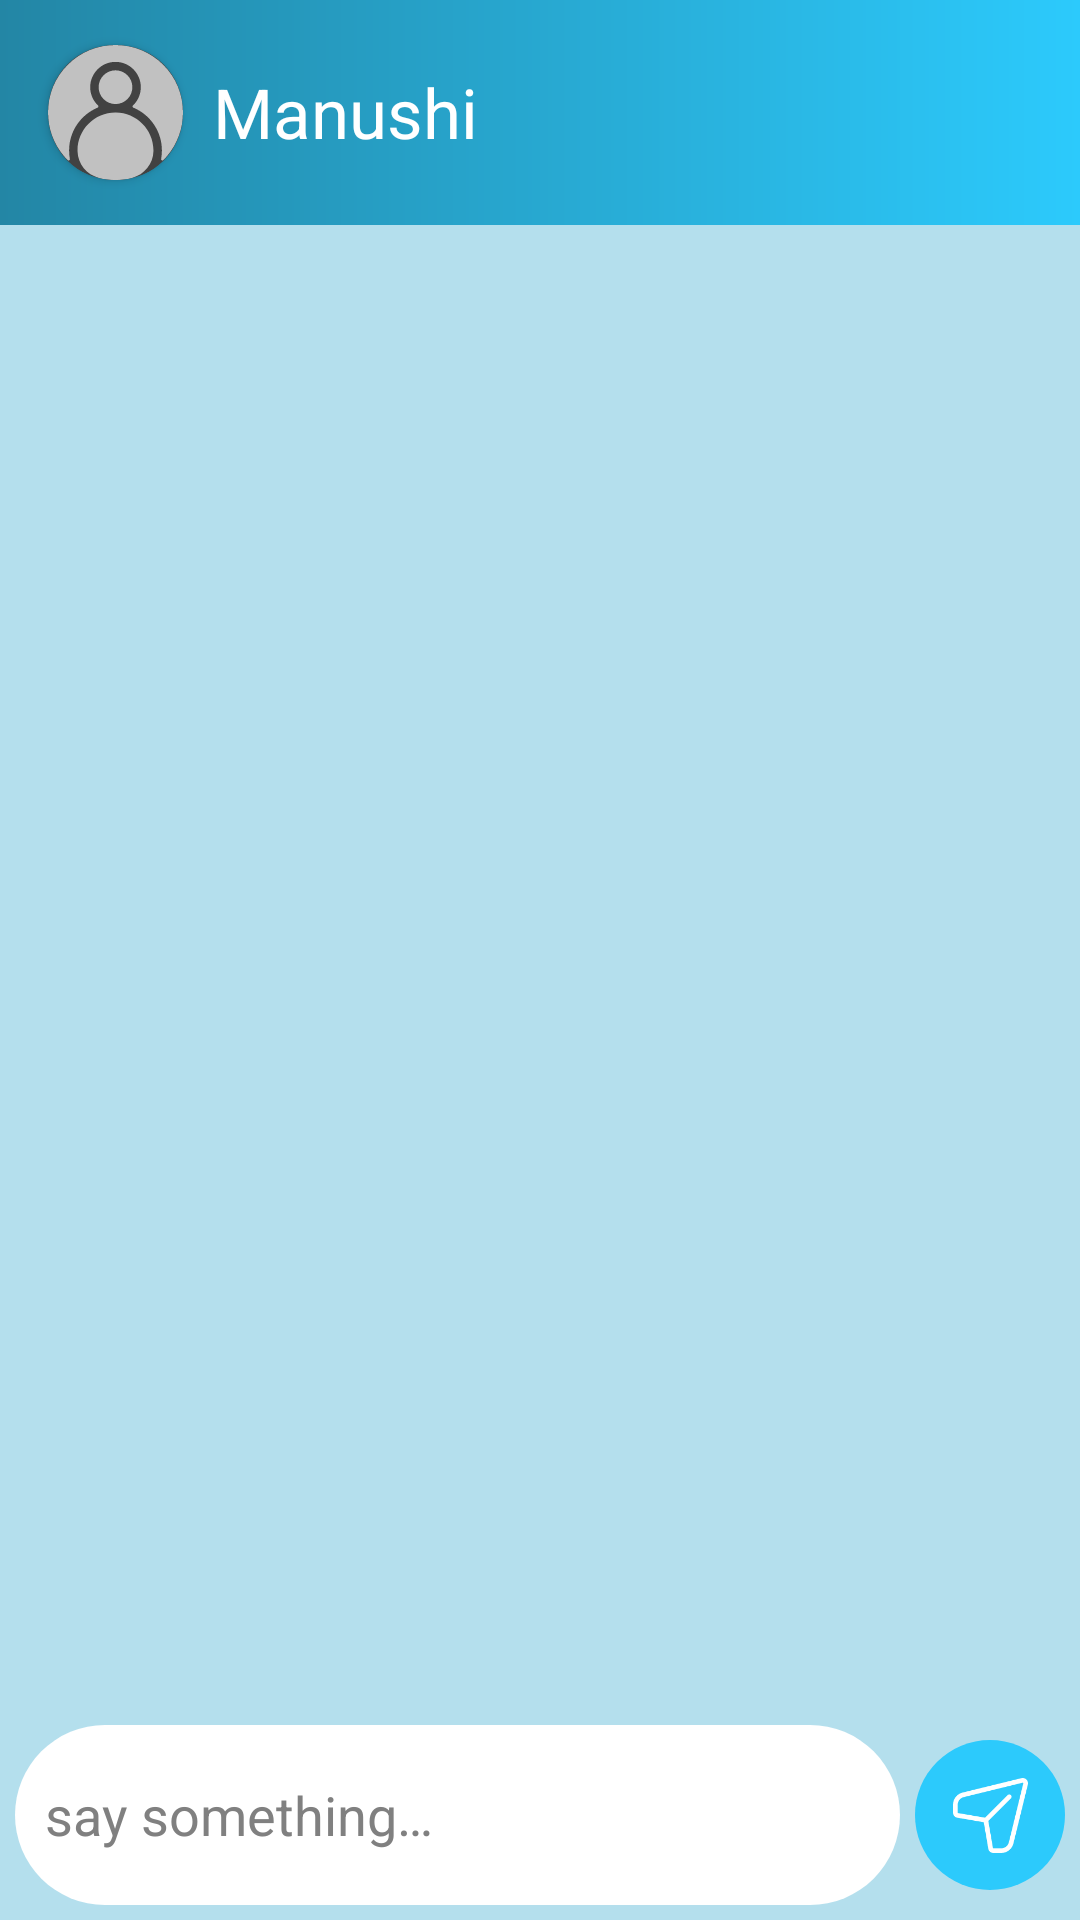

Android layout source for this screen:
<!-- AndroidManifest.xml: application theme AppTheme -->
<!-- res/layout/chat_activity.xml -->
<?xml version="1.0" encoding="utf-8"?>
<layout>
<androidx.constraintlayout.widget.ConstraintLayout xmlns:android="http://schemas.android.com/apk/res/android"
    android:layout_width="match_parent"
    android:layout_height="match_parent"
    xmlns:app="http://schemas.android.com/apk/res-auto"
    xmlns:tools="http://schemas.android.com/tools"
    android:background="@color/chatActivityBackground">

    <androidx.appcompat.widget.Toolbar
        android:id="@+id/toolbar"
        android:layout_width="match_parent"
        android:layout_height="75dp"
        android:background="@drawable/gradient_toolbar_background"
        app:layout_constraintTop_toTopOf="parent">

        <androidx.cardview.widget.CardView
            android:layout_width="45dp"
            android:layout_height="45dp"
            app:cardCornerRadius="22dp"
            android:layout_marginEnd="10dp"
            android:layout_marginRight="10dp">

            <ImageView
                android:id="@+id/profileImage"
                android:layout_width="match_parent"
                android:layout_height="match_parent"
                android:scaleType="centerCrop"
                android:contentDescription="@string/Profile_Image"
                android:src="@drawable/ic_profile"/>
        </androidx.cardview.widget.CardView>

        <LinearLayout
            android:layout_width="wrap_content"
            android:layout_height="match_parent"
            android:gravity="center_vertical"
            android:orientation="vertical">

            <com.google.android.material.textview.MaterialTextView
                android:id="@+id/name"
                android:layout_width="wrap_content"
                android:layout_height="wrap_content"
                android:text="Manushi"
                android:textSize="23sp"
                android:textColor="@android:color/white"/>

            <com.google.android.material.textview.MaterialTextView
                android:id="@+id/activityStatus"
                android:visibility="gone"
                android:layout_width="wrap_content"
                android:layout_height="wrap_content"
                android:text="online"
                android:textSize="15sp"
                android:textColor="@android:color/white"
                android:layout_marginTop="2dp"/>
        </LinearLayout>

    </androidx.appcompat.widget.Toolbar>

    <androidx.recyclerview.widget.RecyclerView
        android:id="@+id/messageList"
        android:layout_width="match_parent"
        android:layout_height="0dp"
        android:paddingLeft="5dp"
        android:paddingRight="5dp"
        android:background="@android:color/transparent"
        app:layout_constraintTop_toBottomOf="@id/toolbar"
        app:layout_constraintBottom_toTopOf="@+id/messageBar"
        tools:itemCount="1"
        tools:listitem="@layout/chat_list_item"/>

    <LinearLayout
        android:id="@+id/messageBar"
        android:layout_width="match_parent"
        android:layout_height="wrap_content"
        android:background="@color/chatActivityBackground"
        android:orientation="horizontal"
        android:padding="5dp"
        android:gravity="center"
        app:layout_constraintBottom_toBottomOf="parent">

        <com.google.android.material.textfield.TextInputEditText
            android:id="@+id/messageBox"
            android:layout_width="0dp"
            android:layout_weight="1"
            android:layout_height="60dp"
            android:background="@drawable/shape_message_box"
            android:hint="@string/messageBoxHint"
            android:textColorHint="@android:color/tertiary_text_light"
            android:textColor="@android:color/primary_text_light"
            android:padding="10dp"/>

        <ImageButton
            android:id="@+id/send"
            android:layout_width="wrap_content"
            android:layout_height="wrap_content"
            android:contentDescription="@string/sendButton"
            android:src="@drawable/ic_send"
            android:tint="@android:color/white"
            android:background="@drawable/shape_send_button"
            android:layout_marginLeft="5dp"
            android:layout_marginStart="5dp"/>
    </LinearLayout>

</androidx.constraintlayout.widget.ConstraintLayout>
</layout>
<!-- res/layout/chat_list_item.xml (included above) -->
<?xml version="1.0" encoding="utf-8"?>
<layout>
<LinearLayout xmlns:android="http://schemas.android.com/apk/res/android"
    android:layout_width="match_parent"
    android:layout_height="wrap_content"
    xmlns:app="http://schemas.android.com/apk/res-auto"
    android:orientation="horizontal"
    android:background="@android:color/white"
    android:padding="15dp">

    <androidx.cardview.widget.CardView
        android:layout_width="60dp"
        android:layout_height="60dp"
        app:cardCornerRadius="30dp"
        android:layout_marginEnd="15dp"
        android:layout_marginRight="15dp"
        app:cardElevation="0dp">

        <ImageView
            android:id="@+id/profileImage"
            android:layout_width="match_parent"
            android:layout_height="match_parent"
            android:scaleType="centerCrop"
            android:contentDescription="@string/Profile_Image"
            android:src="@drawable/ic_profile"/>
    </androidx.cardview.widget.CardView>

    <LinearLayout
        android:layout_width="match_parent"
        android:layout_height="wrap_content"
        android:orientation="vertical">

        <LinearLayout
            android:layout_width="match_parent"
            android:layout_height="wrap_content"
            android:gravity="center_vertical">

            <com.google.android.material.textview.MaterialTextView
                android:id="@+id/name"
                android:layout_width="0dp"
                android:layout_weight="1"
                android:layout_height="wrap_content"
                android:text="Manushi"
                android:textColor="@android:color/primary_text_light"
                android:textSize="18sp"
                android:maxLines="1"
                android:ellipsize="end"/>

            <com.google.android.material.textview.MaterialTextView
                android:id="@+id/lastMessageTime"
                android:layout_width="wrap_content"
                android:layout_height="wrap_content"
                android:text="5 min"
                android:textColor="@android:color/darker_gray"
                android:textSize="12sp"
                android:layout_marginStart="5dp"
                android:layout_marginLeft="5dp"/>
        </LinearLayout>

        <LinearLayout
            android:layout_width="match_parent"
            android:layout_height="wrap_content"
            android:gravity="center_vertical">

            <com.google.android.material.textview.MaterialTextView
                android:id="@+id/lastMessage"
                android:layout_width="0dp"
                android:layout_weight="1"
                android:layout_height="wrap_content"
                android:text="On my way to home but I needed to stop by the book store"
                android:maxLines="2"
                android:ellipsize="end"
                android:textColor="@android:color/secondary_text_light"
                android:textSize="15sp"/>

            <com.google.android.material.textview.MaterialTextView
                android:id="@+id/neMessageCount"
                android:layout_width="22dp"
                android:layout_height="22dp"
                android:visibility="gone"
                android:text="99+"
                android:padding="2dp"
                android:textColor="@android:color/white"
                android:background="@drawable/shape_new_message"
                android:gravity="center"
                app:autoSizeTextType="uniform"
                app:autoSizeMaxTextSize="15sp"
                app:autoSizeMinTextSize="10sp"
                android:layout_marginStart="5dp"
                android:layout_marginLeft="5dp"/>
        </LinearLayout>
    </LinearLayout>
</LinearLayout>
</layout>
<!-- resources referenced by this layout -->
<resources>
  <color name="chatActivityBackground">#B4DFED</color>
  <!-- drawable gradient_toolbar_background (drawable) -->
  <?xml version="1.0" encoding="utf-8"?>
  <shape xmlns:android="http://schemas.android.com/apk/res/android">
  
      <gradient
          android:startColor="@color/colorPrimary"
          android:endColor="@color/colorPrimaryDark"
          android:angle="180"/>
  
  </shape>
  <!-- drawable ic_send (drawable) -->
  <vector android:height="25dp" android:viewportHeight="512"
      android:viewportWidth="512" android:width="25dp" xmlns:android="http://schemas.android.com/apk/res/android">
      <path android:fillColor="#FF000000" android:pathData="m329.065,512h-53.065c-19.333,0 -35.156,-15.319 -35.967,-34.457l-29.902,-175.674 -175.674,-29.901c-19.138,-0.812 -34.457,-16.635 -34.457,-35.968v-53.065c0,-39.738 26.958,-74.089 65.557,-83.535l402.08,-98.402c0.056,-0.014 0.112,-0.027 0.168,-0.04 12.2,-2.847 24.775,0.742 33.635,9.602 8.859,8.86 12.449,21.434 9.603,33.636 -0.013,0.056 -0.026,0.112 -0.04,0.168l-98.402,402.08c-9.447,38.599 -43.798,65.556 -83.536,65.556zM475.13,32.108 L73.164,130.483c-24.237,5.931 -41.164,27.5 -41.164,52.452v53.065c0,2.206 1.794,4 4,4 0.9,0 1.798,0.076 2.685,0.227l188,32c6.7,1.14 11.948,6.389 13.088,13.088l32,188c0.151,0.887 0.227,1.785 0.227,2.685 0,2.206 1.794,4 4,4h53.065c24.952,0 46.521,-16.927 52.452,-41.164l98.376,-401.966c0.389,-1.76 -0.37,-2.973 -1.08,-3.683 -0.71,-0.709 -1.924,-1.468 -3.683,-1.079z"/>
      <path android:fillColor="#FF000000" android:pathData="m224,304c-4.095,0 -8.189,-1.562 -11.313,-4.687 -6.249,-6.248 -6.249,-16.379 0,-22.627l160,-160c6.248,-6.249 16.379,-6.249 22.627,0 6.249,6.248 6.249,16.379 0,22.627l-160,160c-3.125,3.125 -7.219,4.687 -11.314,4.687z"/>
  </vector>
  <!-- drawable shape_message_box (drawable) -->
  <?xml version="1.0" encoding="utf-8"?>
  <shape xmlns:android="http://schemas.android.com/apk/res/android"
      android:shape="rectangle">
  
      <solid android:color="@android:color/white"/>
  
      <corners android:radius="30dp"/>
  
  
  </shape>
  <!-- drawable shape_new_message (drawable) -->
  <?xml version="1.0" encoding="utf-8"?>
  <shape xmlns:android="http://schemas.android.com/apk/res/android"
      android:shape="rectangle">
  
      <solid
          android:color="@color/colorPrimary"/>
  
  
      <corners
          android:radius="11dp"/>
  
  </shape>
  <!-- drawable shape_send_button (drawable) -->
  <?xml version="1.0" encoding="utf-8"?>
  <shape xmlns:android="http://schemas.android.com/apk/res/android">
      <solid android:color="@color/colorPrimary"/>
  
      <size
          android:height="50dp"
          android:width="50dp"/>
  
      <corners android:radius="25dp"/>
  
  </shape>
  <string name="Profile_Image">Profile Image</string>
  <string name="messageBoxHint">say something…</string>
  <string name="sendButton">send button</string>
  <style name="AppTheme" parent="Theme.MaterialComponents.NoActionBar.Bridge">
          
          <item name="colorPrimary">@color/colorPrimary</item>
          <item name="colorPrimaryDark">@color/colorPrimaryDark</item>
          <item name="colorAccent">@color/colorAccent</item>
      </style>
  <color name="colorPrimary">#2CCAFC</color>
  <color name="colorPrimaryDark">#2386A5</color>
  <color name="colorAccent">#77fdff</color>
</resources>
